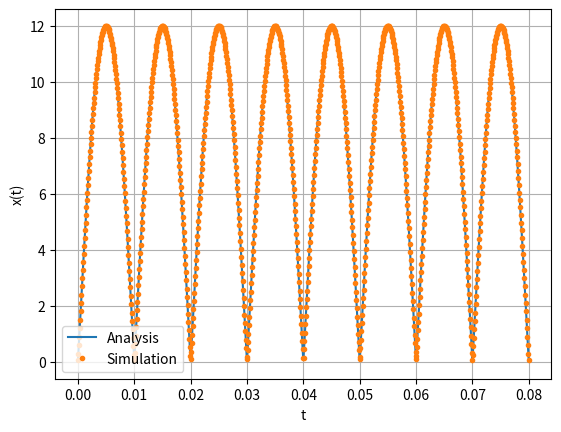

Here is the Python script that generated this plot:
import numpy as np
from matplotlib import pyplot as plt
# import subprocess
# import shlex

A = 12
f = 50
N = 1000
t = np.linspace(0, 4/f, N)
B = np.ones(N)*2*A/np.pi

def acc_cos(k):
    global B
    acc = 4*A*np.cos(2*np.pi*f*k*t)/(np.pi*(1 - k**2))
    B += acc

acc_vec = np.vectorize(acc_cos, otypes=['double'])
K = np.linspace(2, 100, 50)
acc_vec(K)
plt.plot(t, np.abs(A*np.sin(2*np.pi*f*t)))
plt.plot(t, B, '.')
plt.legend(['Analysis', 'Simulation'])
plt.grid()
plt.xlabel('t')
plt.ylabel('x(t)')
plt.savefig('2_6.png')
# subprocess.run(shlex.split('sh gopen.sh ../figs/2_6.png'))